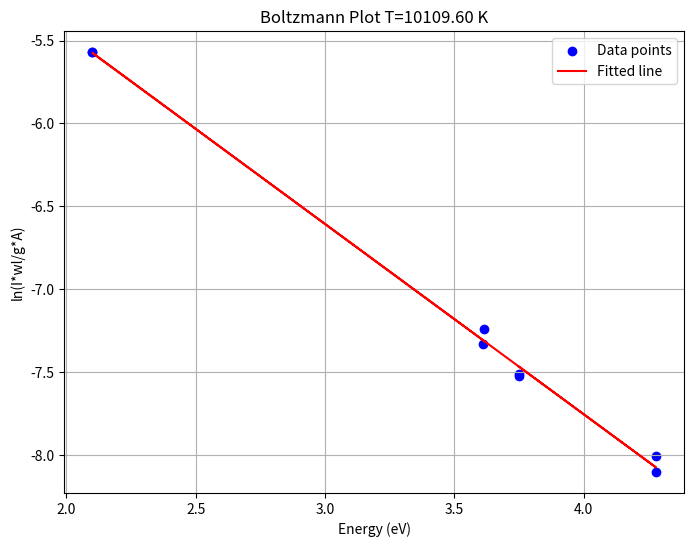

The matplotlib source for this figure:
import numpy as np
import pandas as pd
import matplotlib.pyplot as plt

kB=8.617330350e-5 #eV/K


def Boltzmann_fit(I,wl, A, g, E):
    y = np.log(I*wl/ (g * A))
    coefficients = np.polyfit(E, y, 1) 
    slope, intercept = coefficients
    T = -1/(slope * kB) 
    
    # 画图
    plt.figure(figsize=(8, 6))
    plt.scatter(E, y, color='blue', label='Data points')
    plt.plot(E, slope * E + intercept, color='red', label='Fitted line')
    plt.xlabel('Energy (eV)')
    plt.ylabel('ln(I*wl/g*A)')
    plt.title('Boltzmann Plot T={:.2f} K'.format(T))
    plt.legend()
    plt.grid(True)
    plt.show()
    
    return coefficients, slope, intercept, T, y

indices_to_keep = [0,1,2,3,4,5,6,7]  # 要保留的索引

A = np.array([0.0281,0.0281,0.101,0.121,0.616,0.614,0.429,0.514])[indices_to_keep]
g = np.array([4,2,4,6,4,2,4,6])[indices_to_keep]
E = np.array([3.75,3.75,4.28,4.28,2.10,2.10,3.61,3.616])[indices_to_keep] #eV
wl = np.array([330.24,330.30,568.2,568.8,588.9,589.5,818.3,819.5])[indices_to_keep]*10**(-9)
I = np.array([186,92,215,424,15929,7950,1375,2701])[indices_to_keep]

coefficients, slope, intercept, T, y = Boltzmann_fit(I,wl, A, g, E)


print(f"Fitted Temperature: {T} K")
